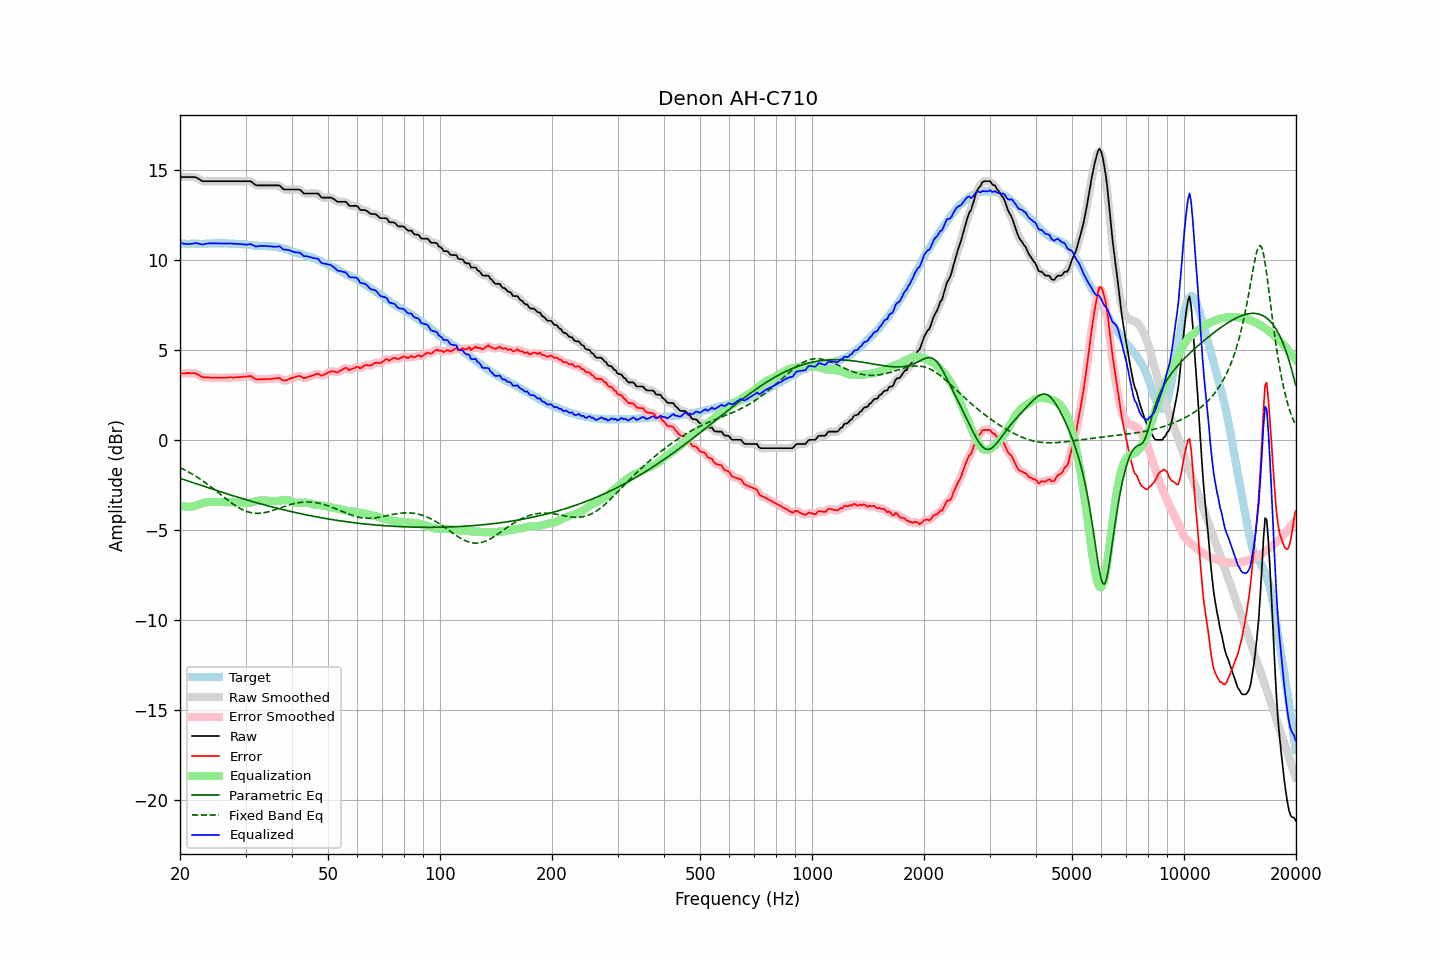

The file beside this chart, header and first rows:
frequency, raw, error, smoothed, error_smoothed, equalization, parametric_eq, fixed_band_eq, equalized_raw, equalized_smoothed, target
20.00, 14.59, 3.68, 14.59, 3.68, -3.65, -2.14, -1.54, 10.94, 10.94, 10.91
20.20, 14.59, 3.69, 14.59, 3.68, -3.68, -2.17, -1.59, 10.91, 10.91, 10.90
20.40, 14.59, 3.69, 14.59, 3.69, -3.70, -2.20, -1.63, 10.89, 10.89, 10.90
20.61, 14.59, 3.69, 14.59, 3.69, -3.71, -2.23, -1.68, 10.88, 10.88, 10.90
20.81, 14.59, 3.71, 14.59, 3.70, -3.72, -2.26, -1.72, 10.87, 10.87, 10.88
21.02, 14.59, 3.71, 14.59, 3.70, -3.72, -2.29, -1.77, 10.87, 10.87, 10.88
21.23, 14.59, 3.71, 14.59, 3.71, -3.72, -2.32, -1.82, 10.87, 10.88, 10.88
21.44, 14.59, 3.70, 14.59, 3.70, -3.71, -2.35, -1.87, 10.88, 10.89, 10.89
21.66, 14.59, 3.71, 14.59, 3.70, -3.69, -2.38, -1.92, 10.90, 10.90, 10.88
21.87, 14.59, 3.70, 14.59, 3.69, -3.67, -2.41, -1.98, 10.92, 10.91, 10.89
22.09, 14.57, 3.68, 14.56, 3.67, -3.65, -2.44, -2.03, 10.92, 10.92, 10.88
22.31, 14.52, 3.62, 14.52, 3.63, -3.61, -2.47, -2.09, 10.90, 10.91, 10.89
22.54, 14.47, 3.59, 14.46, 3.58, -3.58, -2.50, -2.15, 10.89, 10.88, 10.88
22.76, 14.41, 3.53, 14.41, 3.53, -3.55, -2.53, -2.21, 10.86, 10.86, 10.88
22.99, 14.36, 3.48, 14.37, 3.49, -3.52, -2.56, -2.27, 10.84, 10.86, 10.88
23.22, 14.36, 3.48, 14.36, 3.47, -3.49, -2.59, -2.33, 10.87, 10.87, 10.88
23.45, 14.36, 3.47, 14.36, 3.47, -3.47, -2.62, -2.39, 10.89, 10.88, 10.89
23.69, 14.36, 3.47, 14.36, 3.47, -3.46, -2.65, -2.46, 10.90, 10.90, 10.89
23.92, 14.36, 3.47, 14.36, 3.46, -3.45, -2.68, -2.52, 10.91, 10.91, 10.89
24.16, 14.36, 3.46, 14.36, 3.46, -3.45, -2.71, -2.59, 10.91, 10.91, 10.90
24.40, 14.36, 3.45, 14.36, 3.45, -3.45, -2.73, -2.66, 10.91, 10.91, 10.91
24.65, 14.36, 3.45, 14.36, 3.45, -3.45, -2.76, -2.73, 10.91, 10.91, 10.91
24.89, 14.36, 3.45, 14.36, 3.45, -3.45, -2.79, -2.80, 10.91, 10.91, 10.91
25.14, 14.36, 3.46, 14.36, 3.45, -3.45, -2.82, -2.87, 10.91, 10.91, 10.90
25.39, 14.36, 3.45, 14.36, 3.45, -3.45, -2.85, -2.94, 10.91, 10.91, 10.91
25.65, 14.36, 3.45, 14.36, 3.45, -3.45, -2.88, -3.01, 10.91, 10.91, 10.91
25.91, 14.36, 3.46, 14.36, 3.45, -3.45, -2.91, -3.08, 10.91, 10.91, 10.90
26.16, 14.36, 3.45, 14.36, 3.45, -3.45, -2.94, -3.15, 10.91, 10.91, 10.91
26.43, 14.36, 3.45, 14.36, 3.45, -3.45, -2.96, -3.22, 10.91, 10.91, 10.91
26.69, 14.36, 3.45, 14.36, 3.45, -3.45, -2.99, -3.29, 10.91, 10.91, 10.91
26.96, 14.36, 3.47, 14.36, 3.46, -3.46, -3.02, -3.36, 10.90, 10.90, 10.89
27.23, 14.36, 3.47, 14.36, 3.46, -3.46, -3.05, -3.43, 10.90, 10.90, 10.89
27.50, 14.36, 3.47, 14.36, 3.46, -3.46, -3.08, -3.50, 10.90, 10.90, 10.89
27.77, 14.36, 3.46, 14.36, 3.46, -3.47, -3.10, -3.56, 10.89, 10.89, 10.90
28.05, 14.36, 3.47, 14.36, 3.47, -3.47, -3.13, -3.62, 10.89, 10.89, 10.89
28.33, 14.36, 3.48, 14.36, 3.47, -3.47, -3.16, -3.68, 10.89, 10.89, 10.88
28.62, 14.36, 3.49, 14.36, 3.48, -3.48, -3.19, -3.74, 10.88, 10.88, 10.87
28.90, 14.36, 3.48, 14.36, 3.48, -3.48, -3.21, -3.79, 10.88, 10.88, 10.88
29.19, 14.36, 3.49, 14.36, 3.49, -3.50, -3.24, -3.84, 10.86, 10.86, 10.87
29.48, 14.36, 3.51, 14.36, 3.50, -3.51, -3.27, -3.88, 10.85, 10.85, 10.85
29.78, 14.36, 3.51, 14.36, 3.51, -3.52, -3.29, -3.92, 10.84, 10.84, 10.85
30.08, 14.36, 3.51, 14.36, 3.51, -3.52, -3.32, -3.96, 10.84, 10.84, 10.85
30.38, 14.36, 3.53, 14.37, 3.53, -3.52, -3.35, -3.99, 10.84, 10.85, 10.83
30.68, 14.36, 3.54, 14.36, 3.54, -3.50, -3.37, -4.02, 10.86, 10.86, 10.82
30.99, 14.36, 3.55, 14.34, 3.53, -3.49, -3.40, -4.04, 10.87, 10.85, 10.81
31.30, 14.29, 3.49, 14.29, 3.49, -3.46, -3.42, -4.06, 10.83, 10.82, 10.80
31.61, 14.22, 3.43, 14.22, 3.43, -3.44, -3.45, -4.07, 10.78, 10.78, 10.79
31.93, 14.15, 3.38, 14.16, 3.38, -3.42, -3.47, -4.08, 10.74, 10.75, 10.77
32.24, 14.13, 3.35, 14.13, 3.36, -3.39, -3.50, -4.08, 10.74, 10.74, 10.78
32.57, 14.13, 3.37, 14.12, 3.35, -3.37, -3.52, -4.08, 10.76, 10.75, 10.76
32.89, 14.13, 3.37, 14.13, 3.36, -3.36, -3.55, -4.07, 10.77, 10.77, 10.76
33.22, 14.13, 3.37, 14.13, 3.37, -3.36, -3.57, -4.06, 10.77, 10.77, 10.76
33.55, 14.13, 3.38, 14.13, 3.37, -3.36, -3.60, -4.05, 10.77, 10.77, 10.75
33.89, 14.13, 3.37, 14.13, 3.37, -3.36, -3.62, -4.03, 10.77, 10.77, 10.76
34.23, 14.13, 3.39, 14.13, 3.38, -3.37, -3.65, -4.01, 10.76, 10.76, 10.74
34.57, 14.13, 3.38, 14.13, 3.38, -3.38, -3.67, -3.99, 10.75, 10.75, 10.75
34.92, 14.13, 3.39, 14.13, 3.38, -3.39, -3.69, -3.96, 10.74, 10.74, 10.74
35.27, 14.13, 3.38, 14.13, 3.39, -3.40, -3.72, -3.94, 10.73, 10.73, 10.75
35.62, 14.13, 3.41, 14.13, 3.40, -3.41, -3.74, -3.91, 10.72, 10.72, 10.72
35.97, 14.13, 3.41, 14.13, 3.41, -3.41, -3.76, -3.88, 10.72, 10.72, 10.72
... 635 more rows
